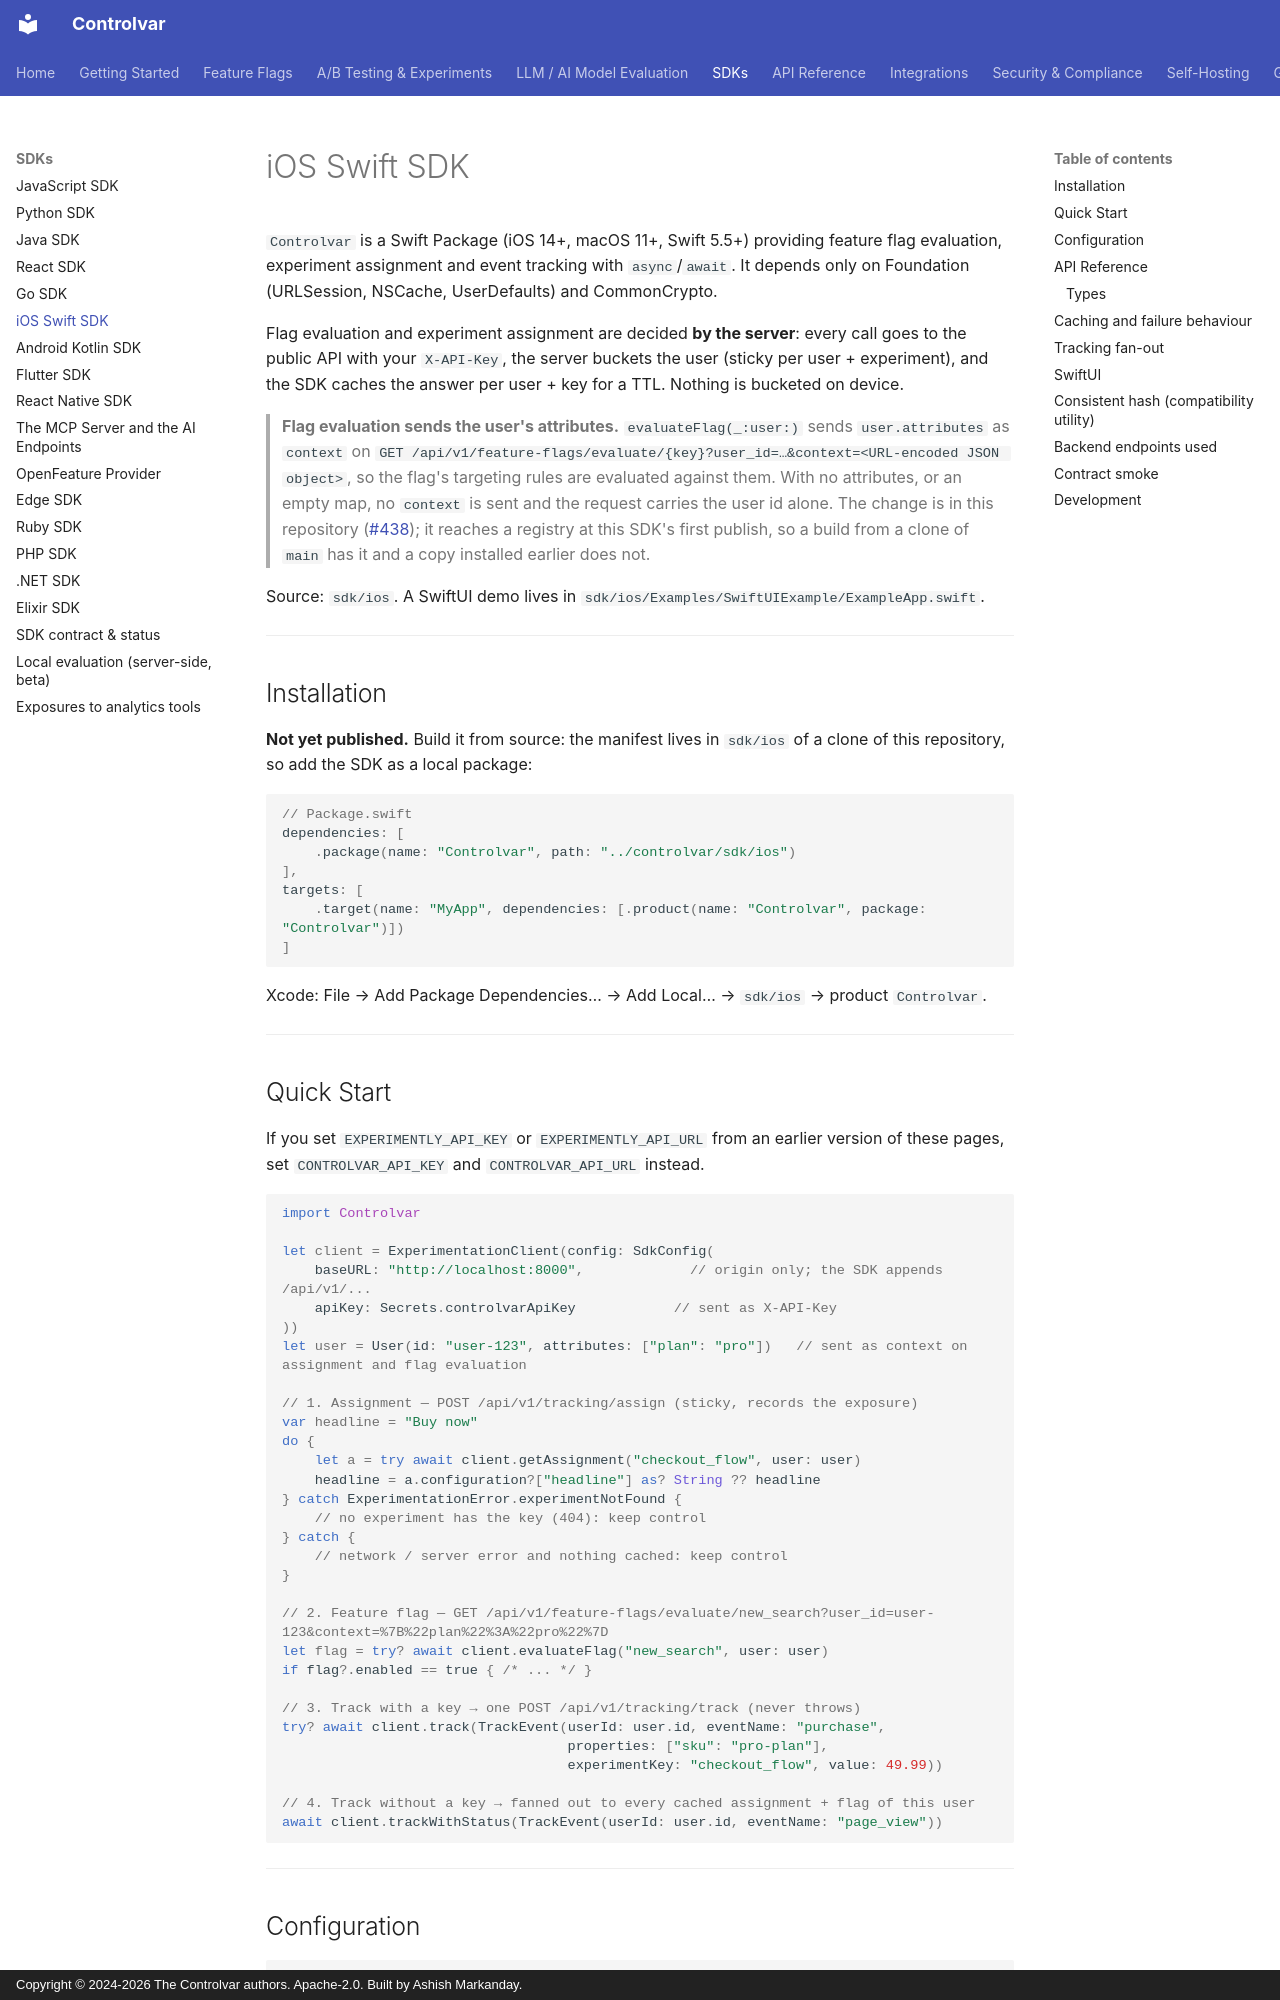

repository: Controlvar/controlvar · page: sdk/ios/index.html · generator: mkdocs · copyright: Copyright © 2024-2026 The Controlvar authors. Apache-2.0. Built by Ashish Markanday.

# iOS Swift SDK

`Controlvar` is a Swift Package (iOS 14+, macOS 11+, Swift 5.5+) providing feature flag
evaluation, experiment assignment and event tracking with `async`/`await`. It depends only on
Foundation (URLSession, NSCache, UserDefaults) and CommonCrypto.

Flag evaluation and experiment assignment are decided **by the server**: every call goes to the
public API with your `X-API-Key`, the server buckets the user (sticky per user + experiment), and
the SDK caches the answer per user + key for a TTL. Nothing is bucketed on device.

> **Flag evaluation sends the user's attributes.** `evaluateFlag(_:user:)` sends `user.attributes`
> as `context` on `GET /api/v1/feature-flags/evaluate/{key}?user_id=…&context=<URL-encoded JSON object>`,
> so the flag's targeting rules are evaluated against them. With no attributes, or an empty map,
> no `context` is sent and the request carries the user id alone. The change is in this
> repository ([#438](https://github.com/Controlvar/controlvar/issues/438)); it reaches a registry
> at this SDK's first publish, so a build from a clone of `main` has it and a copy installed
> earlier does not.

Source: `sdk/ios`. A SwiftUI demo lives in `sdk/ios/Examples/SwiftUIExample/ExampleApp.swift`.

---

## Installation

**Not yet published.** Build it from source: the manifest lives in `sdk/ios` of a clone of this
repository, so add the SDK as a local package:

```swift
// Package.swift
dependencies: [
    .package(name: "Controlvar", path: "../controlvar/sdk/ios")
],
targets: [
    .target(name: "MyApp", dependencies: [.product(name: "Controlvar", package: "Controlvar")])
]
```

Xcode: File → Add Package Dependencies… → Add Local… → `sdk/ios` → product `Controlvar`.

---

## Quick Start

If you set `EXPERIMENTLY_API_KEY` or `EXPERIMENTLY_API_URL` from an earlier version of these pages, set `CONTROLVAR_API_KEY` and `CONTROLVAR_API_URL` instead.

```swift
import Controlvar

let client = ExperimentationClient(config: SdkConfig(
    baseURL: "http://localhost:8000",             // origin only; the SDK appends /api/v1/...
    apiKey: Secrets.controlvarApiKey            // sent as X-API-Key
))
let user = User(id: "user-123", attributes: ["plan": "pro"])   // sent as context on assignment and flag evaluation

// 1. Assignment — POST /api/v1/tracking/assign (sticky, records the exposure)
var headline = "Buy now"
do {
    let a = try await client.getAssignment("checkout_flow", user: user)
    headline = a.configuration?["headline"] as? String ?? headline
} catch ExperimentationError.experimentNotFound {
    // no experiment has the key (404): keep control
} catch {
    // network / server error and nothing cached: keep control
}

// 2. Feature flag — GET /api/v1/feature-flags/evaluate/new_search?user_id=user-123&context=%7B%22plan%22%3A%22pro%22%7D
let flag = try? await client.evaluateFlag("new_search", user: user)
if flag?.enabled == true { /* ... */ }

// 3. Track with a key → one POST /api/v1/tracking/track (never throws)
try? await client.track(TrackEvent(userId: user.id, eventName: "purchase",
                                   properties: ["sku": "pro-plan"],
                                   experimentKey: "checkout_flow", value: 49.99))

// 4. Track without a key → fanned out to every cached assignment + flag of this user
await client.trackWithStatus(TrackEvent(userId: user.id, eventName: "page_view"))
```

---
